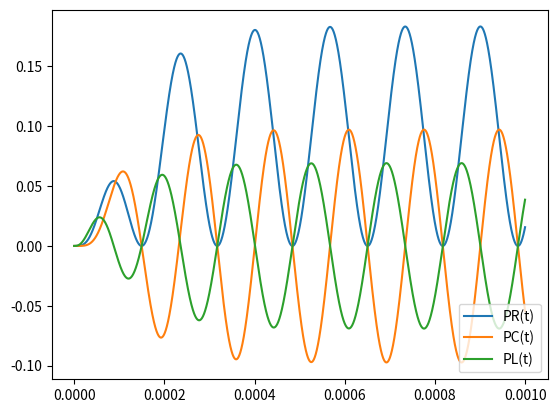

Reproduce this figure in Python.
import math
import matplotlib.pyplot as plt
from pylab import *
import numpy as np

V0 = 1
freq = 6000*math.pi
R = 5
C = 10e-6
L = 200e-6

X = np.array([[0], [0]])
M = np.array([[0, 1.], [-1/(L*C), -R/L]])

Q = []
I = []
T = []

PR = []
PC = []
PL = []

dt = 1e-7
t = 0
last_i = 0
for k in range(10000):
	q = X[0][0]
	i = X[1][0]

	Q.append(q)
	I.append(i)
	T.append(t)

	PR.append(i*i*R)
	PC.append(i*q/C)
	PL.append(i*L*(i - last_i)/dt)

	E = np.array([[0], [V0 * math.sin(freq*t)/L]])
	dX = M.dot(X) + E
	X = X + dX * dt

	t = t + dt
	last_i = i
plt.plot(T, PR, label = 'PR(t)')
plt.plot(T, PC, label = 'PC(t)')
plt.plot(T, PL, label = 'PL(t)')
legend(loc = 'lower right')
plt.show()




